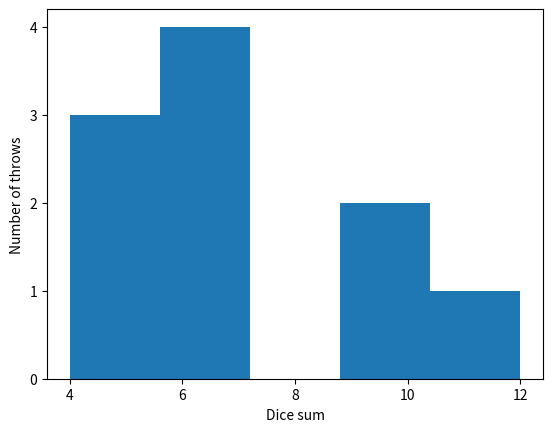
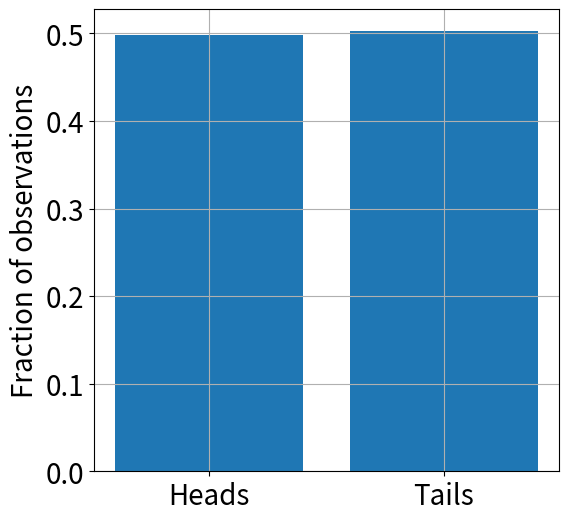

The matplotlib source for these figures, in order: (Note: this script raises an exception after producing the figures.)
# Run me for imports. After selecting this cell, you can run this cell and go 
# to the next cell by pressing <Shift> + <Enter>
import numpy as np
import matplotlib.pyplot as plt
from scipy import stats

# Set parameter
n_dice = 2

# Function to throw n dice
def throw_dice(n):
    # Throw 2 dice
    throw = np.random.randint(1, 7, n)
    dice_sum = sum(throw)
    
    # Return dice sum
    return dice_sum

# Throw some dice! Repeat me by selecting this cell and press 
# <ctrl> + <Enter>
dice_sum = throw_dice(n_dice)
print(dice_sum)

# Parameters
n_dice = 2
n_repetitions = 10
print_outcome = True # True or False. Beware that printing is slow!

# List to save the outcome for all iterations
dice_sums = [None]*n_repetitions

# Call the function 
for i in range(n_repetitions):
    dice_sums[i] = throw_dice(n_dice)
    
    # Show output
    if print_outcome:
        print(dice_sums[i])

# Show all runs combined in a histogram
def make_histogram(data, x_label, y_label):
    plt.hist(data, bins="auto")
    plt.xlabel(x_label)
    plt.ylabel(y_label)
    plt.show()


make_histogram(dice_sums, "Dice sum", "Number of throws")

# Experiment parameters
n_coins = 5000
p = 0.5

# Throw coins: Heads is 0, tails is 1.
def toss_coins(n):
    # Flip n coins
    sample = np.random.randint(0, 2, n) # We could use np.random.binomial(n,p) here as well!
    fraction_tails = sum(sample)/len(sample)    

    # Return fraction of tails tossed
    return fraction_tails

# Call the function we just defined
fraction_of_tails = toss_coins(n_coins)
print("Fraction of heads: ", 1 - fraction_of_tails)
print("Fraction of tails: ", fraction_of_tails)

# Matplotlib font size parameter
plt.rcParams.update({'font.size': 20})

# Construct a bar plot for our heads and tails
def head_tails_bar_chart(y, x_labels):
    plt.figure(figsize=(6,6))
    plt.grid()
    plt.bar(x = [0,1], height = [1 - y, y])
    plt.gca().set_xticks([0,1])
    plt.gca().set_xticklabels(x_labels)
    #plt.gca().set_xticklabels(("Heads", "Tails"))
    plt.ylabel("Fraction of observations")
    plt.show()

# Plot the result of your experiment
head_tails_bar_chart(fraction_of_tails, ["Heads", "Tails"])

# Parameters
alpha = 0.05
p0 = 0.5

# Test if the throws are fair or not
def is_statistically_different(x, my_p0, my_alpha):
    # Perform two-sided test
    p_val = stats.binom_test(x, p=p0)
    
    # Return result
    if p_val < my_alpha:
        return True
    else:
        return False


# Save for test input
n_tails = int(fraction_of_tails*n_coins)
n_heads = n_coins - n_tails
sample_result = [n_heads, n_tails]

# Check if the outcomes of heads and tails are statistically different at given alpha
print(is_statistically_different(sample_result, p0, alpha))


# Set parameters
n_repetitions = 1000
n_coins = 1000
p0 = 0.5
alpha = 0.05

# Working variable for the samples to see if we are statistically different
statistically_different = [None]*n_repetitions

# Call the function n_reptitions number of times
for i in range(n_repetitions):
    # Toss coins
    fraction_tails = toss_coins(n_coins)
    
    # Prepare input
    n_tails = int(fraction_tails*n_coins)
    n_heads = n_coins - n_tails
    sample_result = [n_heads, n_tails]
    
    # Save outcome
    statistically_different[i] = is_statistically_different(sample_result, p0, alpha)
    

print("Total number of statistically different samples: ", sum(statistically_different))
print("Total number of non-statistically different samples: ", len(statistically_different) - sum(statistically_different))


# Prepare data
y = sum(statistically_different)/len(statistically_different)

# Call plot
head_tails_bar_chart(y, ["H0 not rejected", "H0 rejected"])